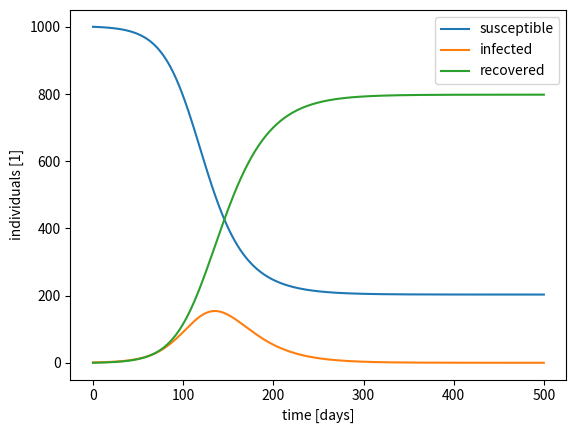

Here is the Python script that generated this plot: (Note: this script raises an exception after producing the figure.)
import numpy as np
import matplotlib.pyplot as plt
from scipy.integrate import odeint

def F(y, t, N, c, w):
  "return the derivates defining the differential equations of the SIR model, y = (S, I, R)"
  S, I, R = y
  dS = -c*S/N*I
  dI =  c*S/N*I -w*I
  dR =           w*I
  return dS, dI, dR

# solve system of ODEs
def SolveSIRAndPlot(F, y0, ts, args):
    # solve ODE
    S, I, R = odeint(F, y0, ts, args).T
    # plot result
    plt.plot(ts, S, label = "susceptible")
    plt.plot(ts, I, label = "infected")
    plt.plot(ts, R, label = "recovered")
    plt.xlabel("time [days]")
    plt.ylabel("individuals [1]")
    plt.legend()

# time steps [assume days as time unit]
def TimeSteps(t_min, t_max, dt):
    return np.arange(t_min, t_max+dt, dt)

# initial conditions and constants
y0 = (1000., 1., 0.) # (note: we use floats although individual counts are integers)
N  = sum(y0)
c  = 0.10
w  = 0.05

print("r =", c/w, "(basic reproduction number)")
if c/w > N/y0[0]: print("Outbreak")

ts = TimeSteps(t_min = 0, t_max = 500, dt = 1)

SolveSIRAndPlot(F, y0, ts, args = (N, c, w))

from ipywidgets import interact
interact(lambda c: c**2, c=(0, 0.5, 0.05));

from ipywidgets import interact
interact(lambda c, w, t_max: 
             SolveSIRAndPlot(F, y0, TimeSteps(0, t_max, 5), 
                             args = (N, c, w)), 
         c=(0, 0.5, 0.05),
         w=(0, 0.5, 0.05),
         t_max=(500, 2500, 500),
         continuous_update=False);